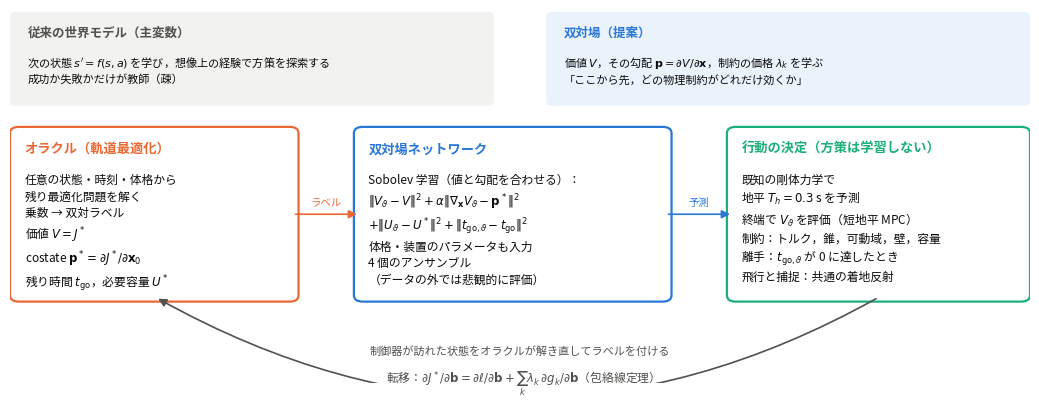

Write the Python code that produced this figure.
"""Schematic of dual-field learning (paper figure)."""
import os
import matplotlib
matplotlib.use("Agg")
import matplotlib.pyplot as plt
from matplotlib.patches import FancyBboxPatch, FancyArrowPatch

plt.rcParams["font.family"] = ["Noto Sans CJK JP", "IPAPGothic", "DejaVu Sans"]
INK, INK2 = "#0b0b0b", "#52514e"
BLUE, ORANGE, GREEN, GREY = "#2a78d6", "#eb6834", "#1baf7a", "#f2f2f0"


def box(ax, x, y, w, h, title, lines, color, fs=8.5):
    ax.add_patch(FancyBboxPatch((x, y), w, h, boxstyle="round,pad=0.02,rounding_size=0.03", fc="white", ec=color, lw=1.6))
    ax.text(x + 0.03, y + h - 0.05, title, fontsize=fs + 1, weight="bold", color=color, va="top")
    ax.text(x + 0.03, y + h - 0.20, "\n".join(lines), fontsize=fs, color=INK, va="top", linespacing=1.35)


def arrow(ax, p, q, label=None, color=INK2, rad=0.0, fs=7.5, dy=0.03):
    ax.add_patch(FancyArrowPatch(p, q, arrowstyle="-|>", mutation_scale=12, lw=1.2, color=color, connectionstyle=f"arc3,rad={rad}"))
    if label:
        ax.text((p[0] + q[0]) / 2, (p[1] + q[1]) / 2 + dy, label, fontsize=fs, color=color, ha="center", va="bottom")


def main(out="results/figs"):
    os.makedirs(out, exist_ok=True)
    fig, ax = plt.subplots(figsize=(10.5, 4.2))
    ax.set_xlim(0, 3.5); ax.set_ylim(-0.30, 1.45); ax.axis("off")
    # top row: the contrast
    ax.add_patch(FancyBboxPatch((0.02, 1.02), 1.62, 0.40, boxstyle="round,pad=0.02", fc=GREY, ec="none"))
    ax.text(0.06, 1.37, "従来の世界モデル（主変数）", fontsize=9, weight="bold", color=INK2, va="top")
    ax.text(0.06, 1.24, r"次の状態 $s'=f(s,a)$ を学び，想像上の経験で方策を探索する" "\n" "成功か失敗かだけが教師（疎）", fontsize=8, color=INK, va="top", linespacing=1.4)
    ax.add_patch(FancyBboxPatch((1.86, 1.02), 1.62, 0.40, boxstyle="round,pad=0.02", fc="#eaf2fc", ec="none"))
    ax.text(1.90, 1.37, "双対場（提案）", fontsize=9, weight="bold", color=BLUE, va="top")
    ax.text(1.90, 1.24, r"価値 $V$，その勾配 $\mathbf{p}=\partial V/\partial\mathbf{x}$，制約の価格 $\lambda_k$ を学ぶ" "\n" "「ここから先，どの物理制約がどれだけ効くか」", fontsize=8, color=INK, va="top", linespacing=1.4)
    # bottom row: pipeline
    box(ax, 0.02, 0.10, 0.95, 0.78, "オラクル（軌道最適化）", ["任意の状態・時刻・体格から", "残り最適化問題を解く", "乗数 → 双対ラベル", r"価値 $V=J^*$", r"costate $\mathbf{p}^*=\partial J^*/\partial\mathbf{x}_0$", r"残り時間 $t_{\mathrm{go}}$，必要容量 $U^*$"], ORANGE)
    box(ax, 1.20, 0.10, 1.05, 0.78, "双対場ネットワーク", ["Sobolev 学習（値と勾配を合わせる）：", r"$\|V_\vartheta-V\|^2+\alpha\|\nabla_{\mathbf{x}} V_\vartheta-\mathbf{p}^*\|^2$", r"$+\|U_\vartheta-U^*\|^2+\|t_{\mathrm{go},\vartheta}-t_{\mathrm{go}}\|^2$", "体格・装置のパラメータも入力", "4 個のアンサンブル", "（データの外では悲観的に評価）"], BLUE)
    box(ax, 2.48, 0.10, 1.00, 0.78, "行動の決定（方策は学習しない）", ["既知の剛体力学で", r"地平 $T_h=0.3$ s を予測", r"終端で $V_\vartheta$ を評価（短地平 MPC）", "制約：トルク，錐，可動域，壁，容量", r"離手：$t_{\mathrm{go},\vartheta}$ が 0 に達したとき", "飛行と捕捉：共通の着地反射"], GREEN)
    arrow(ax, (0.97, 0.49), (1.20, 0.49), "ラベル", ORANGE)
    arrow(ax, (2.25, 0.49), (2.48, 0.49), "予測", BLUE)
    arrow(ax, (2.98, 0.10), (0.50, 0.10), None, INK2, rad=-0.28)
    ax.text(1.75, -0.13, "制御器が訪れた状態をオラクルが解き直してラベルを付ける", fontsize=8, color=INK2, ha="center", va="top")
    ax.text(1.75, -0.24, r"転移：$\partial J^*/\partial\mathbf{b}=\partial\ell/\partial\mathbf{b}+\sum_k\lambda_k\,\partial g_k/\partial\mathbf{b}$（包絡線定理）", fontsize=8.5, color=INK2, ha="center", va="top")
    fig.tight_layout()
    fig.savefig(os.path.join(out, "dfl_schematic.pdf")); fig.savefig(os.path.join(out, "dfl_schematic.png"), dpi=200)
    print("written")


if __name__ == "__main__":
    main()
